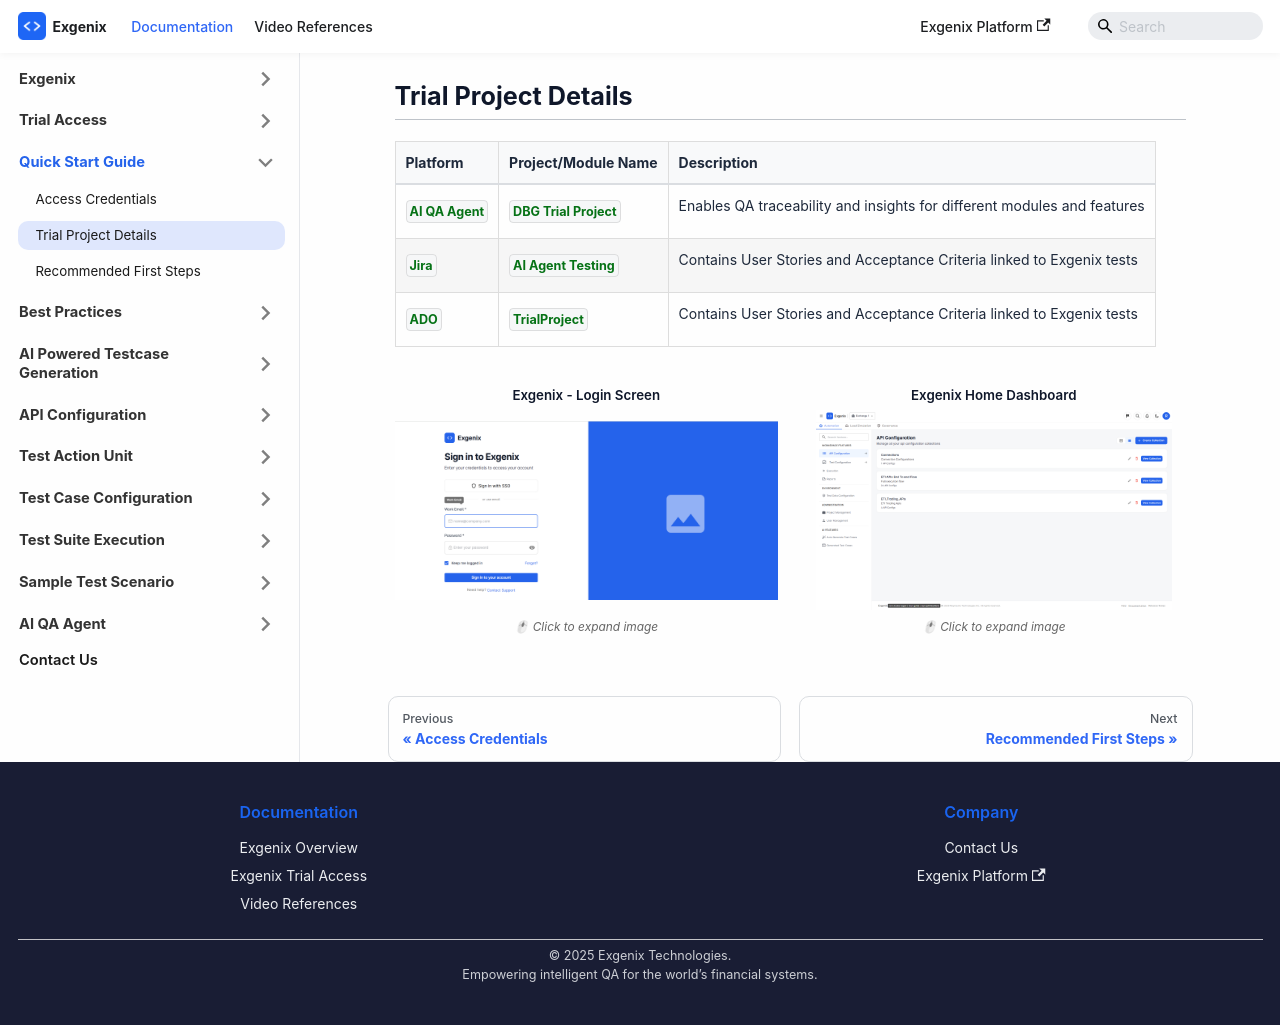

repository: pramod915899/exgenix-docs · page: docs/quick-start-guide/trial_project_details.html · generator: docusaurus

---
id: trial_project_details
title: 'Trial Project Details'
sidebar_position: 2
hide_table_of_contents: true
sidebar_label: Trial Project Details
slug: /quick-start-guide/trial_project_details
description: 'Get started with trial project'
---

# Trial Project Details

---

<div style={{ width: "100%", margin: "20px 0" }}>
  <table style={{ width: "100%", borderCollapse: "collapse", textAlign: "left" }}>
    <thead style={{ backgroundColor: "#f8f9fa" }}>
      <tr>
        <th style={{ padding: "10px", border: "1px solid #ddd" }}>Platform</th>
        <th style={{ padding: "10px", border: "1px solid #ddd" }}>Project/Module Name</th>
        <th style={{ padding: "10px", border: "1px solid #ddd", width: "auto" }}>Description</th>
      </tr>
    </thead>
    <tbody>
      <!-- <tr>
        <td style={{ padding: "10px", border: "1px solid #ddd" }} rowSpan="3">
          `Exgenix`
        </td>
        <td style={{ padding: "10px", border: "1px solid #ddd" }}>`API configuration`</td>
        <td style={{ padding: "10px", border: "1px solid #ddd" }} rowSpan="3">
          Covers end-to-end exchange workflow (Order Entry → Trade → Clearing)
        </td>
      </tr>
      <tr>
        <td style={{ padding: "10px", border: "1px solid #ddd" }}>`Test configuration`</td>
      </tr>
      <tr>
        <td style={{ padding: "10px", border: "1px solid #ddd" }}>`Execution`</td>
      </tr> -->
      <tr>
        <td style={{ padding: "10px", border: "1px solid #ddd" }}>`AI QA Agent`</td>
        <td style={{ padding: "10px", border: "1px solid #ddd" }}>`DBG Trial Project`</td>
        <td style={{ padding: "10px", border: "1px solid #ddd" }}>
          Enables QA traceability and insights for different modules and features
        </td>
      </tr>
      <tr>
        <td style={{ padding: "10px", border: "1px solid #ddd" }}>`Jira`</td>
        <td style={{ padding: "10px", border: "1px solid #ddd" }}>`AI Agent Testing`</td>
        <td style={{ padding: "10px", border: "1px solid #ddd" }}>
          Contains User Stories and Acceptance Criteria linked to Exgenix tests
        </td>
      </tr>
      <tr>
        <td style={{ padding: "10px", border: "1px solid #ddd" }}>`ADO`</td>
        <td style={{ padding: "10px", border: "1px solid #ddd" }}>`TrialProject`</td>
        <td style={{ padding: "10px", border: "1px solid #ddd" }}>
          Contains User Stories and Acceptance Criteria linked to Exgenix tests
        </td>
      </tr>
    </tbody>
  </table>
</div>


import useBaseUrl from '@docusaurus/useBaseUrl';

<div
  className="step-images-row"
  style={{
   paddingTop: '20px', 
    display: 'flex',
    gap: '24px', // space between images
    justifyContent: 'center', // centers images horizontally
    flexWrap: 'wrap', // responsive wrapping
    textAlign: 'center',
  }}
>
  {/* First image */}
  <div className="step-image" style={{ flex: 1, minWidth: '300px' }}>
    <h4 className="image-title">Exgenix - Login Screen</h4>
    <img
      src={useBaseUrl('/img/quickStartGuide/quickStart1.png')}
      alt="Exgenix - Login Screen"
      style={{
        height: '200px', // fixed height
        width: '100%',
        objectFit: 'contain', // maintains aspect ratio
        borderRadius: '8px',
      }}
    />
    <p className="image-caption">🖱 Click to expand image</p>
  </div>

  {/* Second image */}
  <div className="step-image" style={{ flex: 1, minWidth: '300px' }}>
    <h4 className="image-title">Exgenix Home Dashboard</h4>
    <img
      src={useBaseUrl('/img/quickStartGuide/quickStart2.png')}
      alt="Exgenix Home Dashboard"
      style={{
        height: '200px', // same fixed height
        width: '100%',
        objectFit: 'contain', // maintains aspect ratio
        borderRadius: '8px',
      }}
    />
    <p className="image-caption">🖱 Click to expand image</p>
  </div>
</div>
